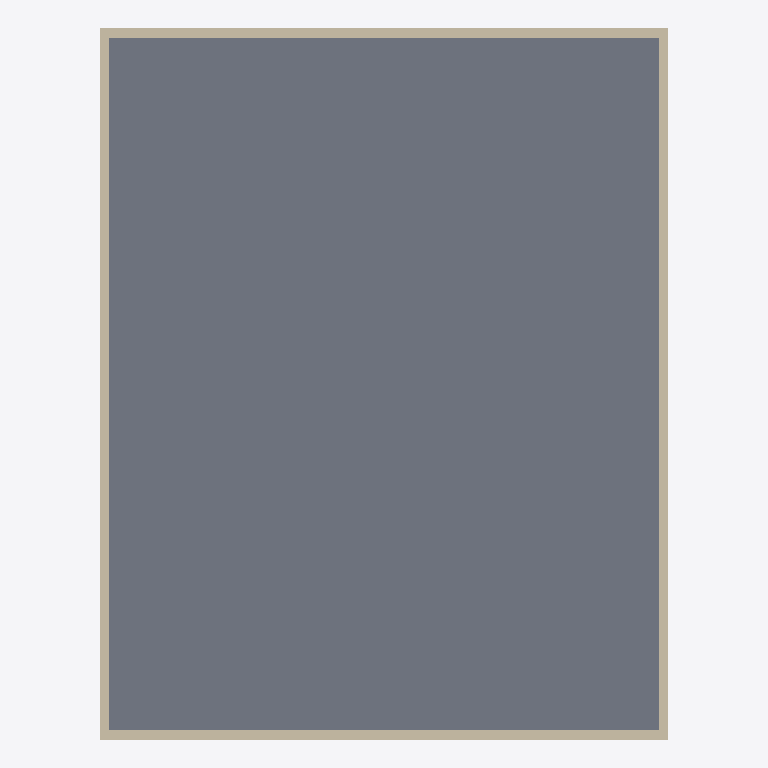
Plan cut of the same IFC building model at storey 'First floor' (level 3.00 m, cut at 4.40 m), seen from above with north up, elements coloured by IFC class: 4 walls (beige), 1 slab (grey). Cut surfaces are drawn darker.
Extent 12.0 m × 15.0 m × 6.3 m (x, y, z). Storeys (2): Ground floor at 0.00 m; First floor at 3.00 m. Elements (11): 8 IfcWall, 3 IfcSlab.

HEADER;
FILE_DESCRIPTION(('ViewDefinition [CoordinationView]'),'2;1');
FILE_NAME('','2026-11-04T06:05:43',(''),(''),'IfcOpenShell 0.9.0post1+b5e509b','IfcOpenShell 0.9.0post1+b5e509b','');
FILE_SCHEMA(('IFC4'));
ENDSEC;
DATA;
#1=IFCPROJECT('2GL6zDp8D3ixuS6OecpPco',$,'Design house',$,$,$,$,(#10),#5);
#12=IFCSITE('0OmTDkaXXDYue2YRuXN0vg',$,'Site',$,$,$,$,$,$,$,$,$,$,$);
#13=IFCBUILDING('08GkwU__XAD9uWViBDMHVh',$,'House',$,$,$,$,$,$,$,$,$);
#16=IFCBUILDINGSTOREY('2zdlkHY09B$upOMmEq4sXD',$,'Ground floor',$,$,$,$,$,$,0.0);
#196=IFCBUILDINGSTOREY('3PJNvrAA96NfXTTtlz8rYS',$,'First floor',$,$,$,$,$,$,3000.0);
#197=IFCSLAB('3R4rYgw_j2B8qggjx0Hp7N',$,'First floor slab',$,$,#219,#208,$,.FLOOR.);
#286=IFCWALL('2dUB84Q5n0OxnWxMEzZBhU',$,'First floor wall E',$,$,#307,#297,$,$);
#264=IFCWALL('0ZeTCRlKj4QuhpHaZiiCeP',$,'First floor wall W',$,$,#285,#275,$,$);
#220=IFCWALL('0H_cVePSzAEQdWwS75MZW7',$,'First floor wall S',$,$,#241,#231,$,$);
#242=IFCWALL('2NrSIFK7PCQACYPPkSXxpP',$,'First floor wall N',$,$,#263,#253,$,$);
ENDSEC;
